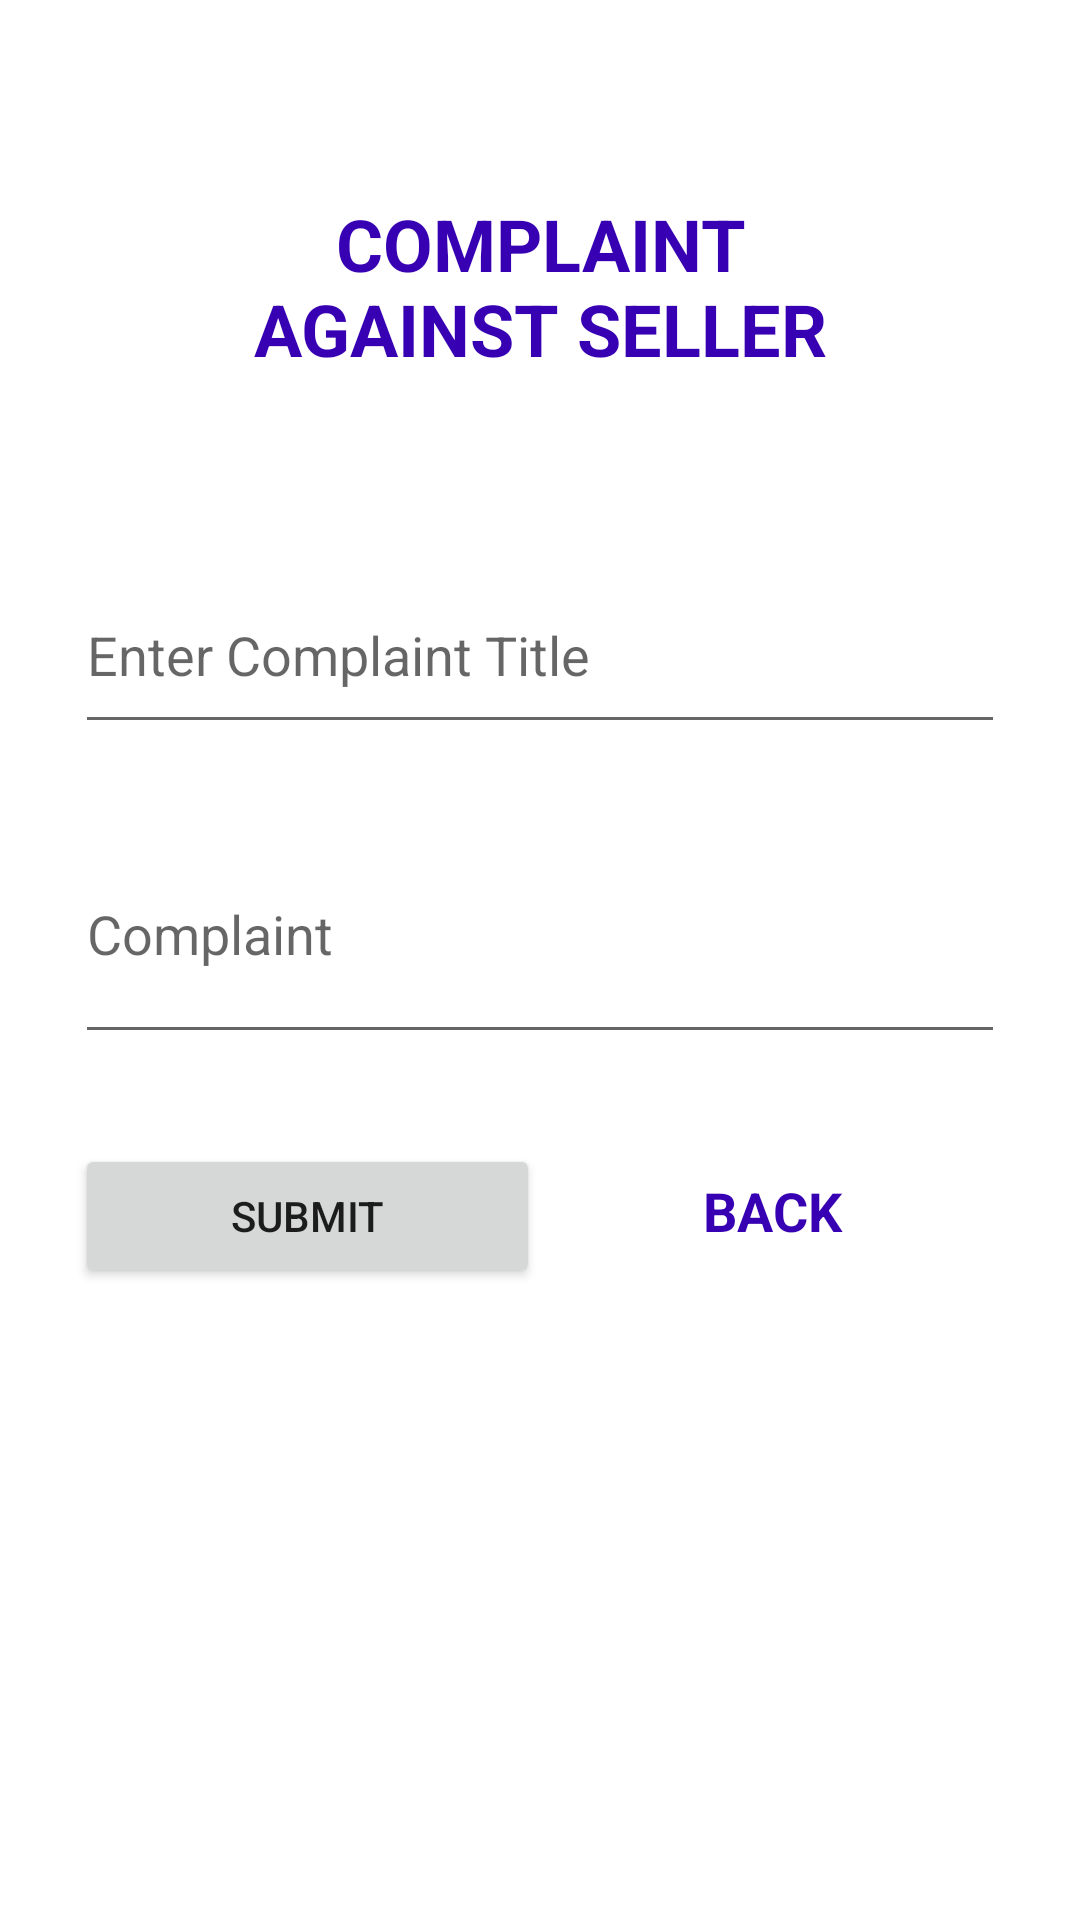

Android layout source for this screen:
<!-- AndroidManifest.xml: application theme Theme.BookStoreAppT -->
<!-- res/layout/activity_admin_complaint_view.xml -->
<?xml version="1.0" encoding="utf-8"?>
<LinearLayout xmlns:android="http://schemas.android.com/apk/res/android"
    xmlns:app="http://schemas.android.com/apk/res-auto"
    xmlns:tools="http://schemas.android.com/tools"
    android:layout_width="match_parent"
    android:layout_height="match_parent"
    android:orientation="vertical"
    android:padding="15dp"
    android:gravity="center_horizontal"
    tools:context=".Admin.AdminComplaintView">

    <TextView
        android:layout_width="match_parent"
        android:layout_height="wrap_content"
        android:text="Complaint Against Seller"
        android:textStyle="bold"
        android:textAllCaps="true"
        android:textAppearance="@style/TextAppearance.AppCompat.Headline"
        android:textColor="@color/purple_700"
        android:textAlignment="center"
        android:padding="20dp"
        android:layout_margin="30dp"/>

    <EditText
        android:id="@+id/editTitle"
        android:layout_width="match_parent"
        android:layout_height="wrap_content"
        android:ems="10"
        android:layout_margin="10dp"
        android:hint="Enter Complaint Title"
        android:inputType="textMultiLine"
        android:minLines="2"/>

    <EditText
        android:id="@+id/editComplaint"
        android:layout_width="match_parent"
        android:layout_height="wrap_content"
        android:ems="10"
        android:layout_margin="10dp"
        android:hint="Complaint"
        android:inputType="textMultiLine"
        android:minLines="3"/>

    <LinearLayout
        android:layout_width="match_parent"
        android:layout_height="wrap_content"
        android:orientation="horizontal"
        android:padding="10sp"
        android:layout_marginTop="10sp">

        <Button
            android:id="@+id/btnSave"
            android:layout_width="match_parent"
            android:layout_height="wrap_content"
            android:text="Submit"
            android:layout_weight="1"/>

        <TextView
            android:id="@+id/textBack"
            android:layout_width="match_parent"
            android:layout_height="wrap_content"
            android:text="Back"
            android:textAllCaps="true"
            android:textSize="18sp"
            android:padding="5sp"
            android:textStyle="bold"
            android:textColor="@color/purple_700"
            android:textAlignment="center"
            android:layout_weight="1"/>
    </LinearLayout>
</LinearLayout>
<!-- resources referenced by this layout -->
<resources>
  <style name="Theme.BookStoreAppT" parent="Theme.MaterialComponents.DayNight.DarkActionBar">
          
          <item name="colorPrimary">@color/purple_500</item>
          <item name="colorPrimaryVariant">@color/purple_700</item>
          <item name="colorOnPrimary">@color/white</item>
          
          <item name="colorSecondary">@color/teal_200</item>
          <item name="colorSecondaryVariant">@color/teal_700</item>
          <item name="colorOnSecondary">@color/black</item>
          
          <item name="android:statusBarColor" tools:targetApi="l">?attr/colorPrimaryVariant</item>
          
      </style>
  <!-- not gathered from this repository: default colours our renderer supplied (Android Studio template values) -->
  <color name="purple_500">#FF6200EE</color>
  <color name="purple_700">#FF3700B3</color>
  <color name="teal_200">#FF03DAC5</color>
  <color name="teal_700">#FF018786</color>
  <color name="black">#FF000000</color>
  <color name="white">#FFFFFFFF</color>
</resources>
